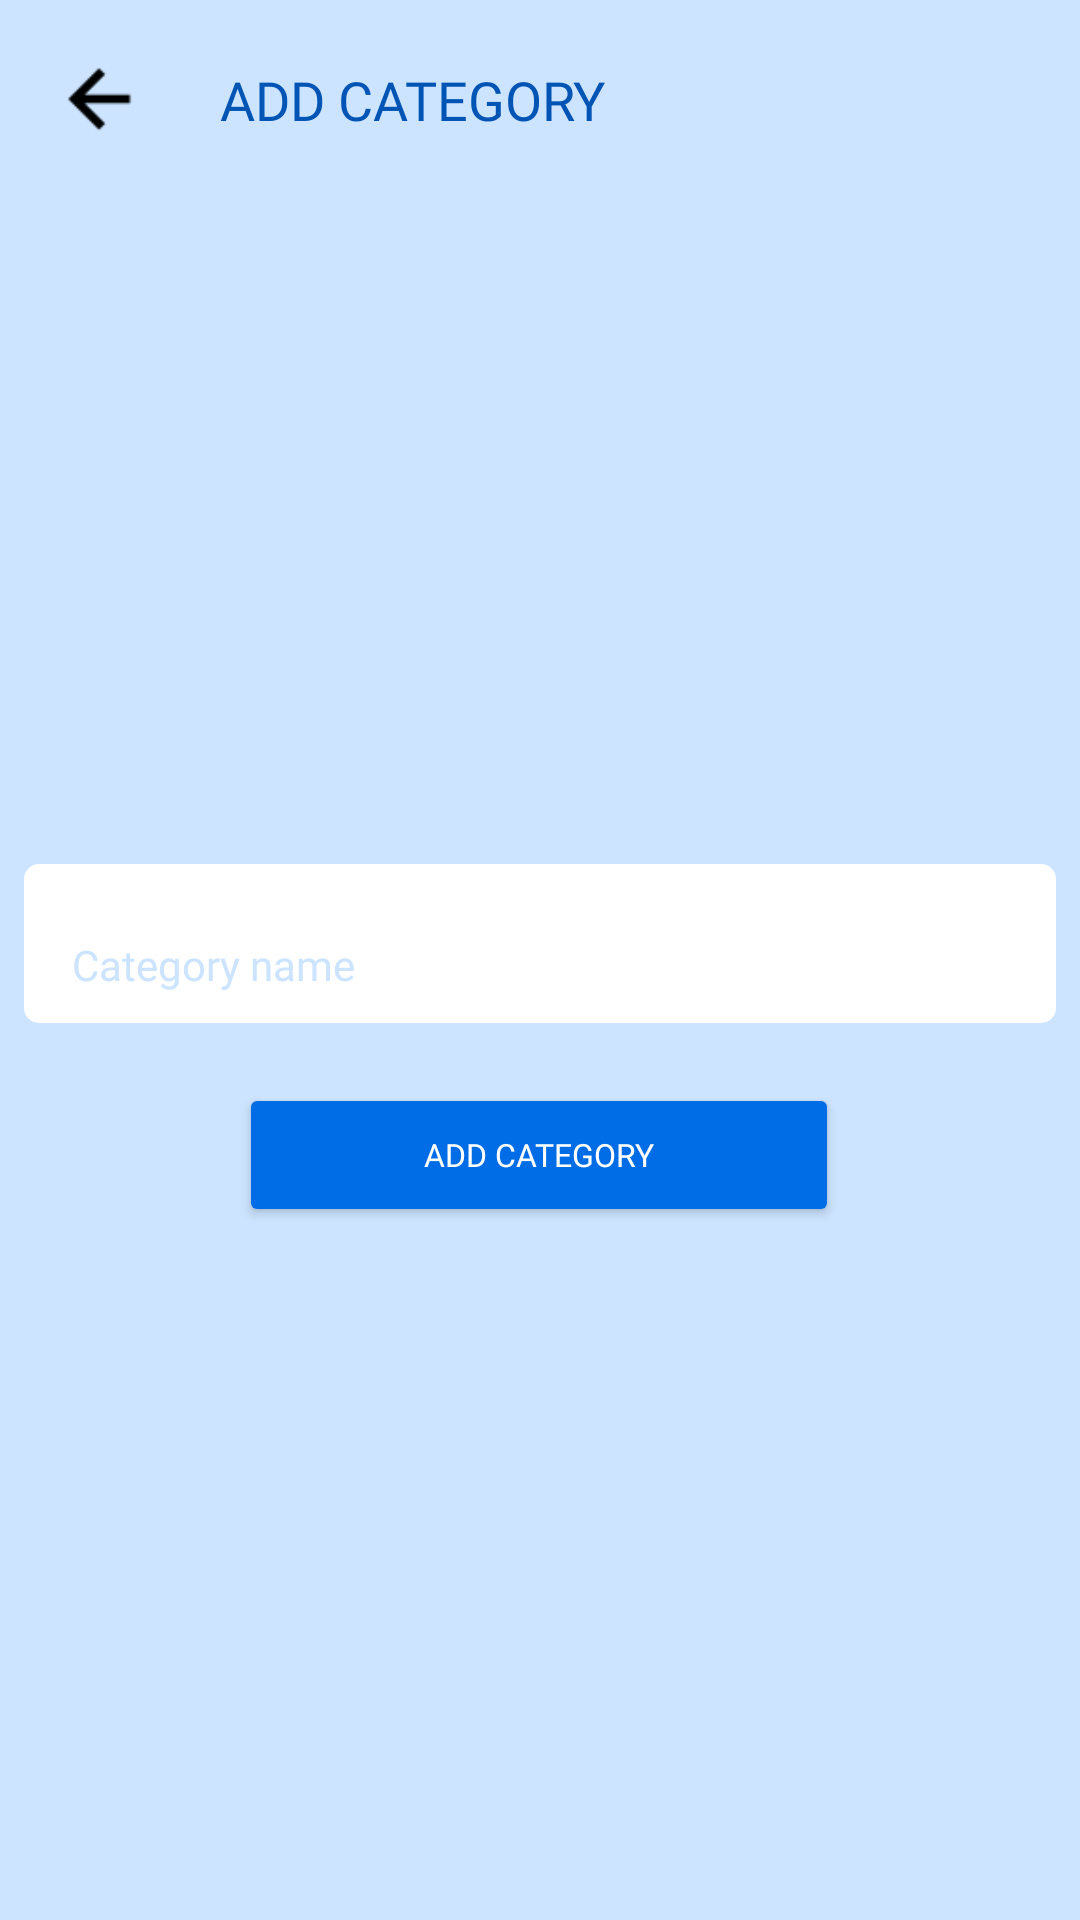

Layout XML and referenced resources for this Android screen:
<!-- AndroidManifest.xml: application theme Theme.EShopECO -->
<!-- res/layout/activity_add_category.xml -->
<?xml version="1.0" encoding="utf-8"?>
<androidx.constraintlayout.widget.ConstraintLayout xmlns:android="http://schemas.android.com/apk/res/android"
    xmlns:app="http://schemas.android.com/apk/res-auto"
    xmlns:tools="http://schemas.android.com/tools"
    android:layout_width="match_parent"
    android:layout_height="match_parent"
    android:padding="8dp"
    android:background="@color/blue_bg"
    tools:context=".AddCategoryActivity">


    <TextView
        android:id="@+id/textView2"
        android:textColor="@color/primary_blue_dark"
        android:fontFamily="@font/poppins_bold"
        android:textSize="18dp"
        android:textAllCaps="true"
        android:layout_width="wrap_content"
        android:layout_height="wrap_content"
        android:layout_alignParentTop="true"
        android:layout_alignParentEnd="true"
        android:layout_alignParentBottom="true"
        android:gravity="center"
        android:layout_marginStart="15dp"
        android:text="Add Category"
        app:layout_constraintBottom_toBottomOf="@+id/backBtn"
        app:layout_constraintStart_toEndOf="@+id/backBtn"
        app:layout_constraintTop_toTopOf="@+id/backBtn" />

    <ImageView
        android:id="@+id/backBtn"
        android:layout_width="50dp"
        android:layout_height="50dp"
        android:layout_alignParentTop="true"
        android:padding="10dp"
        android:src="@drawable/arrow_back"
        app:layout_constraintStart_toStartOf="parent"
        app:layout_constraintTop_toTopOf="parent" />




    <androidx.recyclerview.widget.RecyclerView
        android:id="@+id/categoryRecycler"
        android:layout_width="wrap_content"
        android:layout_height="0dp"
        android:layout_marginTop="20dp"
        app:layoutManager="androidx.recyclerview.widget.GridLayoutManager"
        app:spanCount="2"
        app:layout_constraintEnd_toEndOf="parent"
        app:layout_constraintStart_toStartOf="parent"
        app:layout_constraintTop_toBottomOf="@+id/categoryAddButton"
        tools:listitem="@layout/item_category" />

    <Button
        android:id="@+id/categoryAddButton"
        style="@style/Button_Primary"
        android:layout_width="200dp"
        android:layout_height="wrap_content"
        android:layout_marginTop="20dp"
        android:layout_weight="1"
        android:text="add category"
        app:layout_constraintEnd_toEndOf="parent"
        app:layout_constraintHorizontal_bias="0.497"
        app:layout_constraintStart_toStartOf="parent"
        app:layout_constraintTop_toBottomOf="@+id/categoryName" />

    <ImageView
        android:id="@+id/categoryImg"
        android:layout_width="0dp"
        android:layout_height="190dp"
        android:layout_marginTop="20dp"
        android:src="@drawable/preview2"
        app:layout_constraintEnd_toEndOf="parent"
        app:layout_constraintStart_toStartOf="parent"
        app:layout_constraintTop_toBottomOf="@+id/backBtn" />

    <com.google.android.material.textfield.TextInputEditText
        android:id="@+id/categoryName"
        style="@style/categoryInputET"
        android:layout_width="match_parent"
        android:layout_height="wrap_content"
        android:layout_marginTop="20dp"
        android:hint="Category name"
        android:textColorHint="@color/blue_bg"
        app:layout_constraintEnd_toEndOf="parent"
        app:layout_constraintStart_toStartOf="parent"
        app:layout_constraintTop_toBottomOf="@+id/categoryImg" />

</androidx.constraintlayout.widget.ConstraintLayout>
<!-- res/layout/item_category.xml (included above) -->
<?xml version="1.0" encoding="utf-8"?>
<androidx.constraintlayout.widget.ConstraintLayout xmlns:android="http://schemas.android.com/apk/res/android"
    xmlns:app="http://schemas.android.com/apk/res-auto"
    xmlns:tools="http://schemas.android.com/tools"
    android:layout_width="match_parent"
    android:layout_height="wrap_content">

    <ImageView
        android:id="@+id/imageViewAd"
        android:layout_width="180dp"
        android:layout_height="180dp"
        app:layout_constraintStart_toStartOf="parent"
        app:layout_constraintTop_toTopOf="parent"

        android:layout_margin="10dp"
        tools:srcCompat="@tools:sample/avatars" />

    <TextView
        android:id="@+id/categoryView"
        android:layout_width="wrap_content"
        android:layout_height="wrap_content"
        android:fontFamily="@font/poppins_bold"
        android:text="TextView"
        android:layout_marginTop="8dp"
        android:textColor="@color/primary_blue_dark"
        android:textSize="18sp"
        app:layout_constraintEnd_toEndOf="@+id/imageViewAd"
        app:layout_constraintStart_toStartOf="@+id/imageViewAd"
        app:layout_constraintTop_toBottomOf="@+id/imageViewAd" />
</androidx.constraintlayout.widget.ConstraintLayout>
<!-- resources referenced by this layout -->
<resources>
  <color name="blue_bg">#CCE4FF</color>
  <color name="primary_blue_dark">#0054B3</color>
  <!-- drawable arrow_back: png bitmap (drawable, 596 bytes) -->
  <style name="Button_Primary">
          <item name="android:backgroundTint">@color/primary_blue</item>
          <item name="android:fontFamily">@font/poppins_bold</item>
          <item name="android:textColor">@color/white</item>
          <item name="android:textSize">32px</item>
          <item name="cornerRadius">15px</item>
      </style>
  <style name="categoryInputET" parent="Widget.MaterialComponents.TextInputLayout.FilledBox">
          <item name="android:background">@drawable/text_bg</item>
          <item name="android:radius">25dp</item>
          <item name="hintTextColor">@color/blue_bg</item>
          <item name="android:fontFamily">@font/poppins_bold</item>
          <item name="android:textColor">@color/black</item>
      </style>
  <style name="Theme.EShopECO" parent="Theme.MaterialComponents.DayNight.NoActionBar.Bridge">
          
          <item name="colorPrimary">@color/primary_blue</item>
          <item name="colorPrimaryVariant">@color/primary_blue_dark</item>
          <item name="colorOnPrimary">@color/black</item>
          
          <item name="colorSecondary">@color/teal_200</item>
          <item name="colorSecondaryVariant">@color/teal_700</item>
          <item name="colorOnSecondary">@color/black</item>
          
          <item name="android:statusBarColor">?attr/colorPrimaryVariant</item>
          
      </style>
  <color name="primary_blue">#006CE6</color>
  <color name="white">#FFFFFFFF</color>
  <!-- drawable text_bg (drawable) -->
  <?xml version="1.0" encoding="utf-8"?>
  <selector xmlns:android="http://schemas.android.com/apk/res/android">
      <item android:state_focused="true">
          <shape android:shape="rectangle">
              <solid android:color="@color/white"/>
              <stroke android:width="1dp" android:color="@color/primary_blue"/>
              <corners android:radius="15px"/>
          </shape>
      </item>
      <item android:state_focused="false">
          <shape android:shape="rectangle">
              <solid android:color="@color/white"/>
              <corners android:radius="15px"/>
          </shape>
      </item>
  </selector>
  <color name="black">#00070E</color>
  <color name="teal_200">#FF03DAC5</color>
  <color name="teal_700">#FF018786</color>
</resources>
